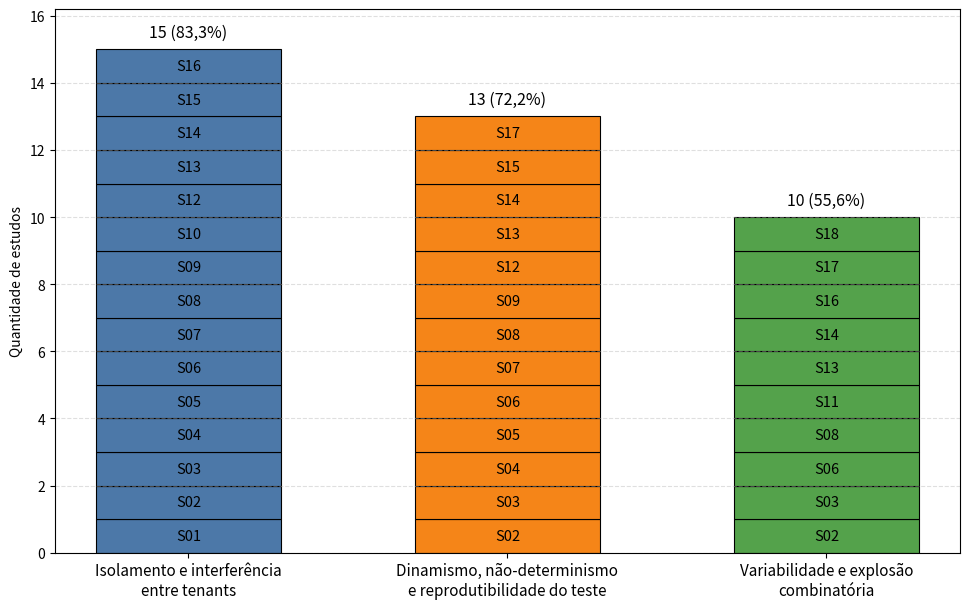

Recreate this plot in Python.
from pathlib import Path
from textwrap import fill

import matplotlib.pyplot as plt
import numpy as np

# Dados da QP5
grupos = [
    {
        "nome": "Isolamento e interferência entre tenants",
        "estudos": [
            "S01",
            "S02",
            "S03",
            "S04",
            "S05",
            "S06",
            "S07",
            "S08",
            "S09",
            "S10",
            "S12",
            "S13",
            "S14",
            "S15",
            "S16",
        ],
        "cor": "#4C78A8",
    },
    {
        "nome": "Dinamismo, não-determinismo e reprodutibilidade do teste",
        "estudos": [
            "S02",
            "S03",
            "S04",
            "S05",
            "S06",
            "S07",
            "S08",
            "S09",
            "S12",
            "S13",
            "S14",
            "S15",
            "S17",
        ],
        "cor": "#F58518",
    },
    {
        "nome": "Variabilidade e explosão combinatória",
        "estudos": [
            "S02",
            "S03",
            "S06",
            "S08",
            "S11",
            "S13",
            "S14",
            "S16",
            "S17",
            "S18",
        ],
        "cor": "#54A24B",
    },
]

total_estudos = 18
largura = 0.58
x = np.arange(len(grupos))

fig, ax = plt.subplots(figsize=(9.8, 6.2))

for i, grupo in enumerate(grupos):
    estudos = grupo["estudos"]
    base = 0

    for estudo in estudos:
        ax.bar(
            x[i],
            1,
            largura,
            bottom=base,
            color=grupo["cor"],
            edgecolor="black",
            linewidth=0.8,
        )

        ax.text(
            x[i],
            base + 0.5,
            estudo,
            ha="center",
            va="center",
            fontsize=10.5,
        )

        base += 1

    total = len(estudos)
    percentual = total / total_estudos * 100
    rotulo = f"{total} ({percentual:.1f}%)".replace(".", ",")

    ax.text(
        x[i],
        total + 0.25,
        rotulo,
        ha="center",
        va="bottom",
        fontsize=11.5,
    )

rotulos_x = [fill(grupo["nome"], width=28) for grupo in grupos]

ax.set_xticks(x)
ax.set_xticklabels(rotulos_x, fontsize=11)
ax.set_ylabel("Quantidade de estudos")
ax.set_ylim(0, 16.2)
ax.grid(axis="y", linestyle="--", alpha=0.4)

fig.tight_layout()

saida = Path("./output/")
saida.mkdir(parents=True, exist_ok=True)
fig.savefig(saida / "fig-qp5-desafios.png", dpi=300, bbox_inches="tight")
fig.savefig(saida / "fig-qp5-desafios.pdf", bbox_inches="tight")

plt.show()
